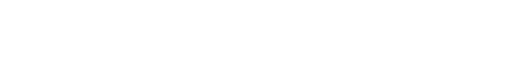
t = 0.00 s
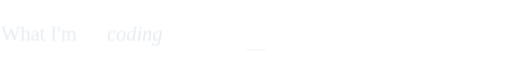
t = 5.60 s
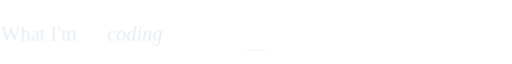
t = 5.99 s
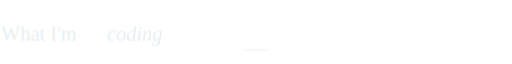
t = 6.37 s
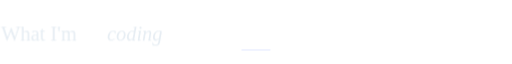
t = 6.76 s
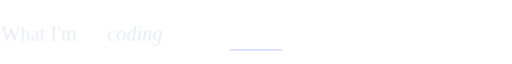
t = 8.12 s

The animated SVG that drew these frames (rendered in a browser with its animation timeline set to each time). Animation: 20 CSS @keyframes rules; frames cover the first 8.12 s, repeats indefinitely.

<svg xmlns="http://www.w3.org/2000/svg" viewBox="0 0 880 64" width="880" height="64" role="img" aria-label="What I&apos;m coding"><title>What I&apos;m coding</title><style><![CDATA[@keyframes rise{from{opacity:0;transform:translateY(16px)}to{opacity:1;transform:none}}
@keyframes fade{from{opacity:0}to{opacity:1}}
@keyframes grow{from{transform:scaleY(0)}to{transform:scaleY(1)}}
@keyframes pop{0%{opacity:0;transform:scale(.3)}70%{opacity:1;transform:scale(1.15)}100%{opacity:1;transform:none}}
@keyframes pulse{0%,100%{opacity:1}50%{opacity:.25}}
@keyframes nudge{0%,100%{transform:none}50%{transform:translateX(4px)}}
@keyframes nudgeup{0%,100%{transform:none}50%{transform:translate(3px,-3px)}}
@keyframes tilein{0%{opacity:0;transform:translateY(90px) scale(.6) rotate(-9deg)}55%{opacity:1;transform:translateY(-10px) scale(1.05) rotate(2deg)}75%{transform:translateY(3px) scale(.98) rotate(-.8deg)}90%{transform:translateY(-1px) scale(1.01) rotate(.2deg)}100%{opacity:1;transform:none}}
@keyframes slidein{from{opacity:0;transform:translateX(-26px)}to{opacity:1;transform:none}}
@keyframes arrowin{0%{opacity:0;transform:translateX(-30px)}60%{opacity:1;transform:translateX(6px)}100%{opacity:1;transform:none}}
@keyframes roll{from{transform:translateY(60px)}to{transform:none}}
@keyframes sheen{0%{transform:translateX(-260px) skewX(-20deg)}22%,100%{transform:translateX(420px) skewX(-20deg)}}
@keyframes ring{0%{opacity:.7;transform:scale(.2)}100%{opacity:0;transform:scale(2.4)}}
.r{opacity:0;animation:rise .8s cubic-bezier(.2,.7,.2,1) both;transform-box:fill-box}
.f{opacity:0;animation:fade .9s ease-out both}
.g{transform-box:fill-box;transform-origin:bottom;transform:scaleY(0);animation:grow .8s cubic-bezier(.2,.7,.2,1) both}
.p{opacity:0;transform-box:fill-box;transform-origin:center;animation:pop .4s ease-out both}
.live{animation:pulse 1.6s ease-in-out infinite}
.n{transform-box:fill-box;animation:nudge 1.8s ease-in-out infinite}
.nu{transform-box:fill-box;animation:nudgeup 1.8s ease-in-out infinite}
.ti{opacity:0;transform-box:fill-box;transform-origin:50% 60%;animation:tilein 1.1s cubic-bezier(.2,.8,.2,1) both}
.sl{opacity:0;transform-box:fill-box;animation:slidein .6s cubic-bezier(.2,.7,.2,1) both}
.ai{opacity:0;transform-box:fill-box;animation:arrowin .7s cubic-bezier(.2,.7,.2,1) both}
.ro{transform-box:fill-box;animation:roll .8s cubic-bezier(.15,.8,.2,1) both}
.sh{animation:sheen 5s ease-in-out infinite}
.rg{opacity:0;transform-box:fill-box;transform-origin:center;animation:ring 1s ease-out both}
@media(prefers-reduced-motion:reduce){.r,.f,.g,.p,.live,.n,.nu,.ti,.sl,.ai,.ro,.sh,.rg{animation:none!important;opacity:1!important;transform:none!important}.sh,.rg{display:none!important}}

@keyframes buttonIn{0%{opacity:0;transform:translateY(18px) scale(.87)}65%{opacity:1;transform:translateY(-1px) scale(1.025)}100%{opacity:1;transform:none}}
@media(max-width:400px){.sh,.n,.nu,.live{animation-iteration-count:infinite!important}}

@keyframes sectionEntry{from{opacity:0;transform:translateY(7px)}to{opacity:1;transform:translateY(0)}}
.section-entry{animation:sectionEntry .46s cubic-bezier(.22,1,.36,1) both;transform-box:fill-box;transform-origin:center}
@keyframes smoothTile{0%{opacity:0;transform:translateY(26px) scale(.94)}70%{opacity:1;transform:translateY(-2px) scale(1.012)}100%{opacity:1;transform:translateY(0) scale(1)}}
@keyframes smoothPop{0%{opacity:0;transform:scale(.65)}75%{opacity:1;transform:scale(1.045)}100%{opacity:1;transform:scale(1)}}
@keyframes smoothArrow{from{opacity:0;transform:translateX(-7px)}to{opacity:1;transform:translateX(0)}}
@keyframes buttonIn{0%{opacity:0;transform:translateY(10px) scale(.965)}75%{opacity:1;transform:translateY(-1px) scale(1.008)}100%{opacity:1;transform:none}}
.ti{animation-name:smoothTile;animation-duration:.85s;animation-timing-function:cubic-bezier(.22,1,.36,1)}
.p{animation-name:smoothPop;animation-duration:.38s;animation-timing-function:cubic-bezier(.22,1,.36,1)}
.r{animation-duration:.64s;animation-timing-function:cubic-bezier(.22,1,.36,1)}
.f{animation-duration:.55s}
.ai{animation-name:smoothArrow;animation-duration:.5s;animation-timing-function:cubic-bezier(.22,1,.36,1)}
.sh,.n,.nu,.live{animation-iteration-count:infinite}
@media(prefers-reduced-motion:reduce){.section-entry{animation:none!important;opacity:1!important;transform:none!important}}

@keyframes idleAccent{0%,100%{opacity:.12;transform:scaleX(.35)}50%{opacity:.65;transform:scaleX(1)}}
.idle-accent{transform-box:fill-box;transform-origin:center;animation:idleAccent 7s ease-in-out infinite}
@media(prefers-reduced-motion:reduce){.idle-accent{display:none!important}}
]]></style><g class="section-entry" data-stage="4.40" style="animation-delay:4.40s"><text x="2" y="47" font-family="Georgia, &apos;Times New Roman&apos;, serif" font-size="35" fill="#e6edf3" class="r" style="animation-delay:4.4s">What I&apos;m</text><text x="184" y="47" font-family="Georgia, &apos;Times New Roman&apos;, serif" font-size="35" fill="#e6edf3" font-style="italic" class="r" style="animation-delay:4.4s">coding</text><rect class="idle-accent" x="390.00" y="62.00" width="100.00" height="1.3" rx=".65" fill="#6280ff" style="animation-delay:5.60s"/></g></svg>
